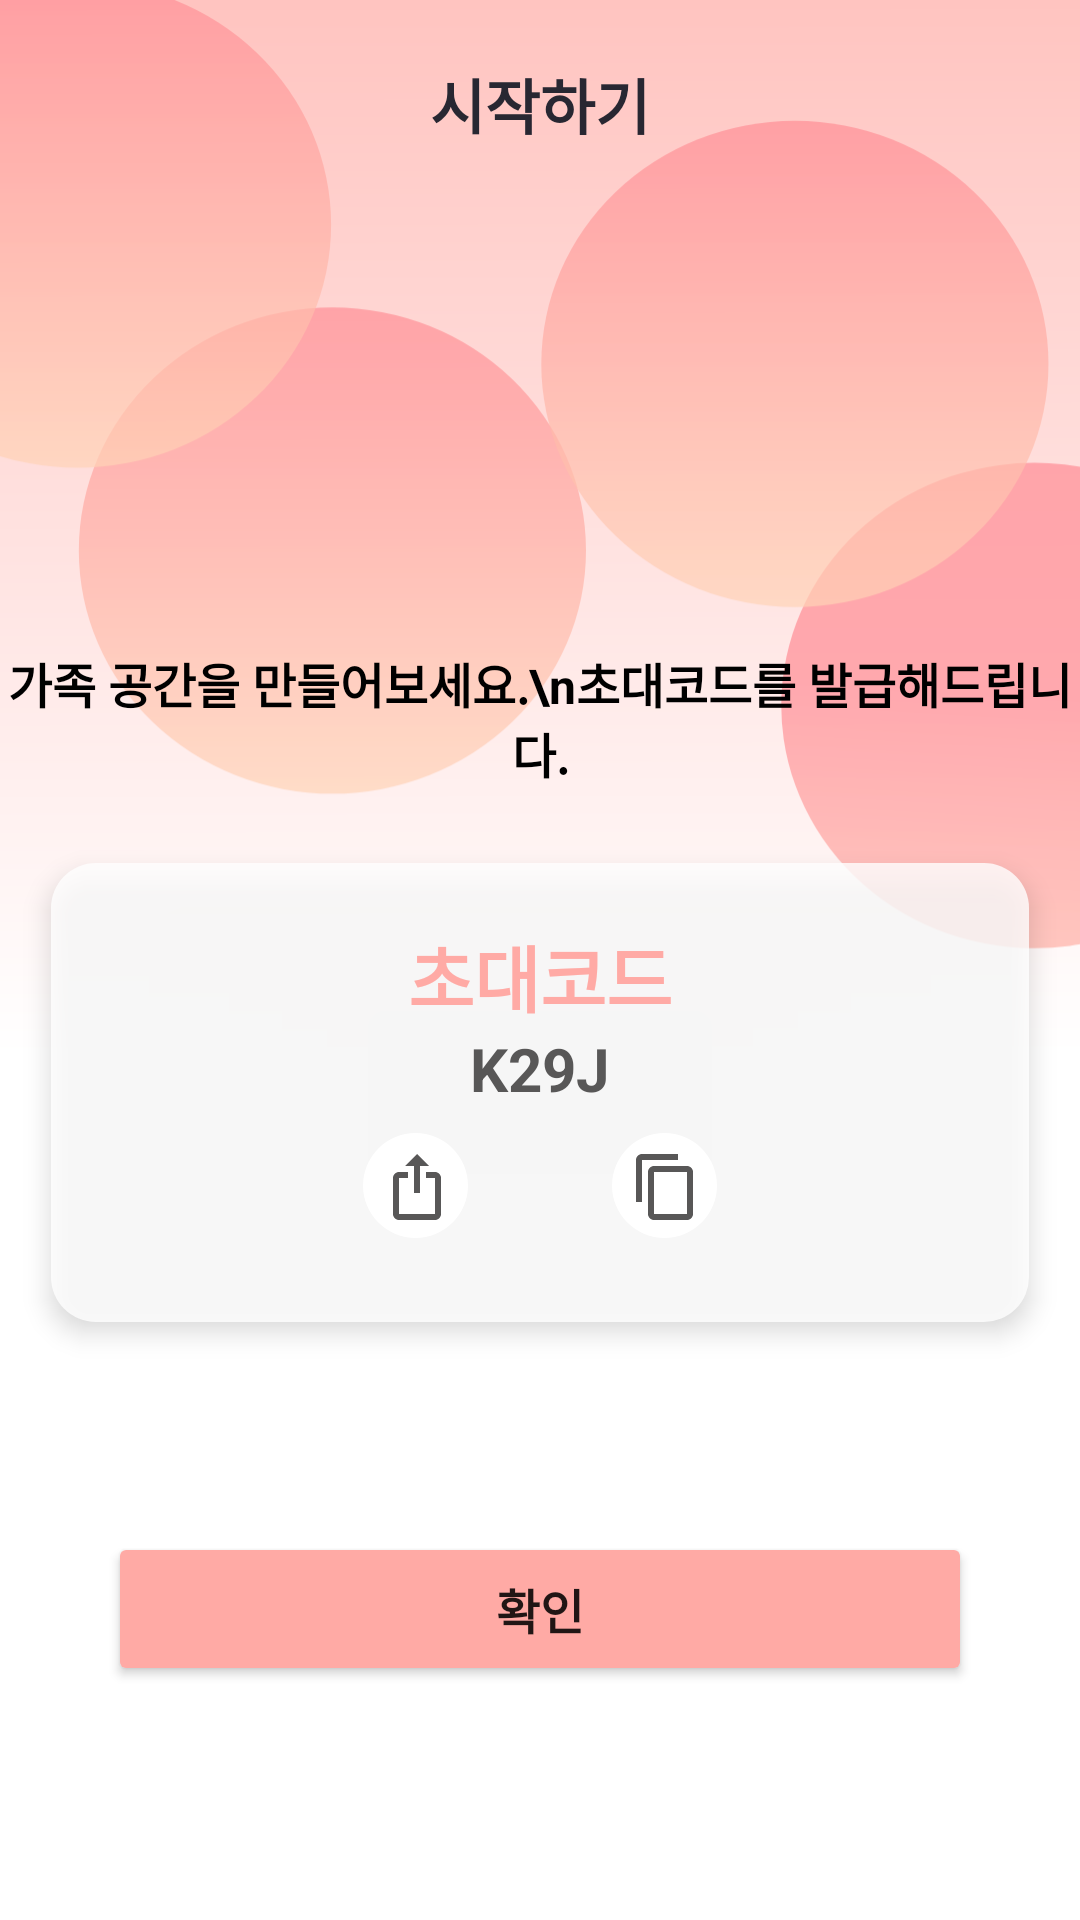

Here is an Android app screen rendered from its layout file. Give the layout XML and the strings, colors and styles it references.
<!-- AndroidManifest.xml: application theme Theme.Faily -->
<!-- res/layout/activity_tutorial_invite.xml -->
<?xml version="1.0" encoding="utf-8"?>
<layout
    xmlns:android="http://schemas.android.com/apk/res/android"
    xmlns:app="http://schemas.android.com/apk/res-auto"
    xmlns:tools="http://schemas.android.com/tools">
    <data>
        <variable
            name="viewModel"
            type="com.project.faily.ui.tutorial_invite.TutorialInviteViewModel" />
    </data>

    <androidx.constraintlayout.widget.ConstraintLayout
        android:layout_width="match_parent"
        android:layout_height="match_parent"
        android:background="@color/status_color">

        <ImageView
            android:id="@+id/imageView"
            android:layout_width="match_parent"
            android:layout_height="match_parent"
            android:scaleType="centerCrop"
            android:src="@drawable/login_background" />

        <androidx.constraintlayout.widget.ConstraintLayout
            android:id="@+id/constraintLayout"
            android:layout_width="match_parent"
            android:layout_height="wrap_content"
            android:paddingVertical="20dp"
            app:layout_constraintEnd_toEndOf="parent"
            app:layout_constraintTop_toTopOf="parent">

            <TextView
                android:id="@+id/tv_toolbar"
                android:layout_width="wrap_content"
                android:layout_height="wrap_content"
                android:text="시작하기"
                android:textColor="@color/dark"
                android:textSize="20sp"
                android:textStyle="bold"
                app:layout_constraintBottom_toBottomOf="parent"
                app:layout_constraintEnd_toEndOf="parent"
                app:layout_constraintStart_toStartOf="parent"
                app:layout_constraintTop_toTopOf="parent" />

            <ImageView
                android:id="@+id/btn_back"
                android:layout_width="24dp"
                android:layout_height="24dp"
                android:layout_marginStart="11dp"
                android:src="@drawable/ic_back"
                app:layout_constraintBottom_toBottomOf="parent"
                app:layout_constraintStart_toStartOf="parent"
                app:layout_constraintTop_toTopOf="parent" />
        </androidx.constraintlayout.widget.ConstraintLayout>

        <TextView
            android:id="@+id/textview2"
            android:layout_width="wrap_content"
            android:layout_height="wrap_content"
            android:gravity="center"
            android:text="가족 공간을 만들어보세요.\n초대코드를 발급해드립니다."
            android:textColor="@color/grayscale_1"
            android:textSize="16sp"
            android:textStyle="bold"
            android:layout_marginBottom="25dp"
            app:layout_constraintBottom_toTopOf="@+id/cl_code"
            app:layout_constraintEnd_toEndOf="parent"
            app:layout_constraintStart_toStartOf="parent" />

        <androidx.constraintlayout.widget.ConstraintLayout
            android:id="@+id/cl_code"
            android:layout_width="wrap_content"
            android:layout_height="wrap_content"

            android:background="@drawable/box_basic"
            android:elevation="5dp"
            android:layout_marginBottom="70dp"
            android:paddingHorizontal="100dp"
            android:paddingVertical="20dp"
            app:layout_constraintBottom_toTopOf="@+id/button"
            app:layout_constraintEnd_toEndOf="parent"
            app:layout_constraintStart_toStartOf="parent">

            <TextView
                android:id="@+id/textview"
                android:layout_width="wrap_content"
                android:layout_height="wrap_content"
                android:text="초대코드"
                android:textColor="@color/secondary_pink"
                android:textSize="24sp"
                android:textStyle="bold"
                app:layout_constraintEnd_toEndOf="parent"
                app:layout_constraintStart_toStartOf="parent"
                app:layout_constraintTop_toTopOf="parent" />

            <TextView
                android:id="@+id/tv_code"
                android:layout_width="wrap_content"
                android:layout_height="wrap_content"
                android:text="K29J"
                android:textColor="@color/grayscale_2"
                android:textSize="20sp"
                android:textStyle="bold"
                app:layout_constraintEnd_toEndOf="@id/textview"
                app:layout_constraintStart_toStartOf="@id/textview"
                app:layout_constraintTop_toBottomOf="@id/textview" />


            <ImageView
                android:id="@+id/btn_share"
                android:layout_width="wrap_content"
                android:layout_height="wrap_content"
                android:layout_marginTop="8dp"
                android:layout_marginEnd="40dp"
                android:src="@drawable/ic_share"
                app:layout_constraintBottom_toBottomOf="parent"
                app:layout_constraintEnd_toStartOf="@+id/btn_copy"
                app:layout_constraintHorizontal_bias="0.5"
                app:layout_constraintHorizontal_chainStyle="packed"
                app:layout_constraintStart_toStartOf="parent"
                app:layout_constraintTop_toBottomOf="@id/tv_code" />

            <ImageView
                android:id="@+id/btn_copy"
                android:layout_width="wrap_content"
                android:layout_height="wrap_content"
                android:layout_marginTop="8dp"
                android:src="@drawable/ic_copy"

                app:layout_constraintEnd_toEndOf="parent"
                app:layout_constraintHorizontal_bias="0.5"
                app:layout_constraintStart_toEndOf="@+id/btn_share"
                app:layout_constraintTop_toBottomOf="@id/tv_code" />
        </androidx.constraintlayout.widget.ConstraintLayout>


        <Button
            android:id="@+id/button"
            android:layout_width="0dp"
            android:layout_height="wrap_content"
            android:layout_marginBottom="78dp"
            android:backgroundTint="@color/secondary_pink"
            android:paddingVertical="14dp"
            android:text="확인"
            android:textSize="16sp"
            android:textStyle="bold"
            app:layout_constraintBottom_toBottomOf="parent"
            app:layout_constraintEnd_toEndOf="parent"
            app:layout_constraintStart_toStartOf="parent"
            app:layout_constraintWidth_percent="0.8" />

    </androidx.constraintlayout.widget.ConstraintLayout>

</layout>
<!-- resources referenced by this layout -->
<resources>
  <color name="dark">#282732</color>
  <color name="grayscale_1">#000000</color>
  <color name="grayscale_2">#585757</color>
  <color name="secondary_pink">#ffaaa5</color>
  <color name="status_color">#FFC4C1</color>
  <!-- drawable box_basic (drawable) -->
  <?xml version="1.0" encoding="utf-8"?>
  <shape xmlns:android="http://schemas.android.com/apk/res/android"
      android:shape="rectangle">
  
      <solid android:color="#ccFFFFFF"/>
      <corners android:radius="15dp"/>
  
  </shape>
  <!-- drawable ic_copy (drawable) -->
  <vector xmlns:android="http://schemas.android.com/apk/res/android"
      android:width="43dp"
      android:height="43dp"
      android:viewportWidth="43"
      android:viewportHeight="43">
    <path
        android:pathData="M21.5,17.5m-17.5,0a17.5,17.5 0,1 1,35 0a17.5,17.5 0,1 1,-35 0"
        android:fillColor="#ffffff"/>
    <path
        android:pathData="M29,27H18V13H29V27ZM29,11H18C17.4696,11 16.9609,11.2107 16.5858,11.5858C16.2107,11.9609 16,12.4696 16,13V27C16,27.5304 16.2107,28.0391 16.5858,28.4142C16.9609,28.7893 17.4696,29 18,29H29C29.5304,29 30.0391,28.7893 30.4142,28.4142C30.7893,28.0391 31,27.5304 31,27V13C31,12.4696 30.7893,11.9609 30.4142,11.5858C30.0391,11.2107 29.5304,11 29,11ZM26,7H14C13.4696,7 12.9609,7.2107 12.5858,7.5858C12.2107,7.9609 12,8.4696 12,9V23H14V9H26V7Z"
        android:fillColor="#585757"/>
  </vector>
  <!-- drawable ic_share (drawable) -->
  <vector xmlns:android="http://schemas.android.com/apk/res/android"
      android:width="43dp"
      android:height="43dp"
      android:viewportWidth="43"
      android:viewportHeight="43">
    <path
        android:pathData="M21.5,17.5m-17.5,0a17.5,17.5 0,1 1,35 0a17.5,17.5 0,1 1,-35 0"
        android:fillColor="#ffffff"/>
    <path
        android:pathData="M22,7L18,11H21V20H23V11H26L22,7ZM28,29H16C15.4696,29 14.9609,28.7893 14.5858,28.4142C14.2107,28.0391 14,27.5304 14,27V15C14,14.4696 14.2107,13.9609 14.5858,13.5858C14.9609,13.2107 15.4696,13 16,13H19V15H16V27H28V15H25V13H28C28.5304,13 29.0391,13.2107 29.4142,13.5858C29.7893,13.9609 30,14.4696 30,15V27C30,27.5304 29.7893,28.0391 29.4142,28.4142C29.0391,28.7893 28.5304,29 28,29Z"
        android:fillColor="#585757"/>
  </vector>
  <color name="purple_500">#FF6200EE</color>
  <color name="purple_700">#FF3700B3</color>
  <color name="white">#FFFFFFFF</color>
  <color name="teal_200">#FF03DAC5</color>
  <color name="teal_700">#FF018786</color>
  <color name="black">#FF000000</color>
  <style name="SwitchStyle" parent="Widget.MaterialComponents.CompoundButton.Switch">
          <item name="materialThemeOverlay">@style/ThemeOverlay</item>
          <item name="switchMinWidth"> 50dp</item>
  
  
  
      </style>
  <style name="AppBottomSheetDialogTheme" parent="Theme.Design.Light.BottomSheetDialog">
          <item name="bottomSheetStyle">@style/AppModalStyle</item>
          <item name="android:navigationBarColor">@color/white</item>
          <item name="android:windowIsFloating">false</item>
      </style>
  <style name="ThemeOverlay">
          <item name="colorSecondary">@color/primary_pink</item>
      </style>
  <style name="AppModalStyle" parent="Widget.Design.BottomSheet.Modal">
          <item name="android:background">@drawable/box_bottom_sheet</item>
      </style>
  <color name="primary_pink">#ff8b94</color>
  <!-- drawable box_bottom_sheet (drawable) -->
  <?xml version="1.0" encoding="utf-8"?>
  <shape xmlns:android="http://schemas.android.com/apk/res/android"
      android:shape="rectangle">
  
      <solid android:color="@color/white"/>
      <corners android:topLeftRadius="15dp" android:topRightRadius="15dp"/>
  
  </shape>
</resources>
